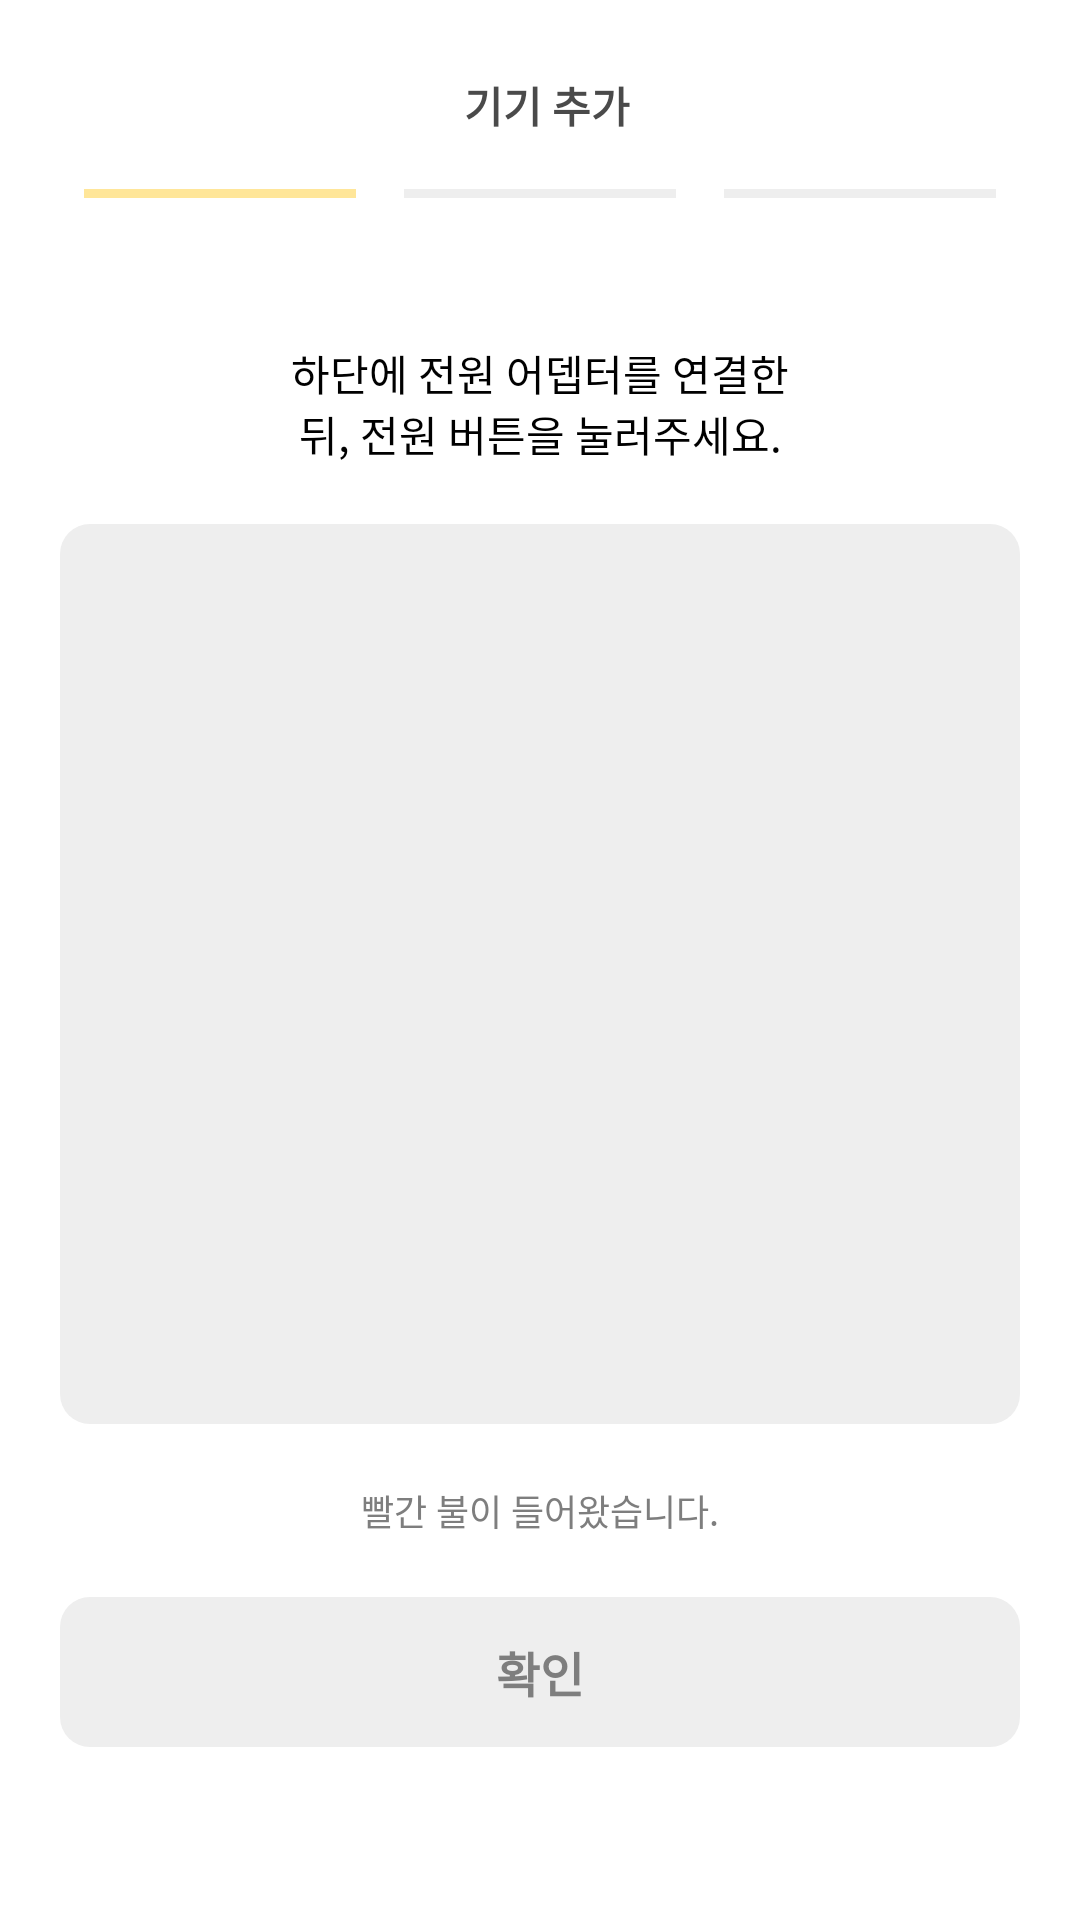

This screen was rendered from an Android layout file. Write that file and the resources it references.
<!-- AndroidManifest.xml: application theme Theme.Design.Light.NoActionBar -->
<!-- res/layout/activity_petdevice_add1.xml -->
<?xml version="1.0" encoding="utf-8"?>
<LinearLayout xmlns:android="http://schemas.android.com/apk/res/android"
    xmlns:app="http://schemas.android.com/apk/res-auto"
    xmlns:tools="http://schemas.android.com/tools"
    android:layout_width="match_parent"
    android:layout_height="match_parent"
    tools:context=".petdeviceAdd1"
    android:background="@color/white">

    <LinearLayout
        android:layout_width="match_parent"
        android:layout_height="match_parent"
        android:layout_gravity="center"
        android:layout_margin="20dp"
        android:orientation="vertical">

        <LinearLayout
            android:layout_width="match_parent"
            android:layout_height="wrap_content"
            android:orientation="horizontal">

            <ImageButton
                android:id="@+id/backBtn"
                android:layout_width="30dp"
                android:layout_height="30dp"
                android:layout_weight="0"
                android:layout_marginRight="10dp"
                android:background="@drawable/ic_backicon" />

            <TextView
                android:layout_width="match_parent"
                android:layout_height="wrap_content"
                android:text="기기 추가"
                android:layout_gravity="center"
                android:gravity="center"
                android:textSize="14dp"
                android:textColor="#4a4a4a"
                android:textStyle="bold"
                android:layout_marginRight="35dp"/>

        </LinearLayout>

        <LinearLayout
            android:layout_width="match_parent"
            android:layout_height="wrap_content"
            android:orientation="horizontal"
            android:layout_marginTop="5dp">

            <View
                android:layout_width="match_parent"
                android:layout_height="3dp"
                android:layout_weight="1"
                android:background="#FFE699"
                android:layout_margin="8dp"/>
            <View
                android:layout_width="match_parent"
                android:layout_height="3dp"
                android:layout_weight="1"
                android:background="#EEEEEE"
                android:layout_margin="8dp"/>
            <View
                android:layout_width="match_parent"
                android:layout_height="3dp"
                android:layout_weight="1"
                android:background="#EEEEEE"
                android:layout_margin="8dp"/>

        </LinearLayout>

        <LinearLayout
            android:layout_width="match_parent"
            android:layout_height="match_parent"
            android:orientation="vertical"
            android:layout_marginTop="40dp">

            <TextView
                android:layout_width="180dp"
                android:layout_height="wrap_content"
                android:layout_gravity="center"
                android:gravity="center"
                android:text="하단에 전원 어뎁터를 연결한 뒤, 전원 버튼을 눌러주세요."
                android:textSize="14dp"
                android:textColor="@color/black"
                android:layout_marginBottom="20dp"/>

            <ImageView
                android:layout_width="match_parent"
                android:layout_height="300dp"
                android:background="@drawable/roundbtn_g"/>

            <CheckBox
                android:id="@+id/confirmCheck"
                android:layout_width="wrap_content"
                android:layout_height="wrap_content"
                android:layout_gravity="center"
                android:text="빨간 불이 들어왔습니다."
                android:textColor="#7e7e7e"
                android:textSize="12dp"
                android:layout_margin="20dp"
                style="@style/CustomCheckbox"/>

            <Button
                android:id="@+id/confirmBtn"
                android:layout_width="match_parent"
                android:layout_height="50dp"
                android:background="@drawable/roundbtn_g"
                android:textStyle="bold"
                android:textSize="16dp"
                android:text="확인"
                android:textColor="#7e7e7e"
                style="?android:attr/borderlessButtonStyle"/>


        </LinearLayout>



    </LinearLayout>

</LinearLayout>
<!-- resources referenced by this layout -->
<resources>
  <color name="black">#FF000000</color>
  <color name="white">#FFFFFFFF</color>
  <!-- drawable roundbtn_g (drawable-v24) -->
  <?xml version="1.0" encoding="utf-8"?>
  <shape xmlns:android="http://schemas.android.com/apk/res/android">
      android:padding="10dp"
      android:shape="rectangle">
      <solid android:color="#EEEEEE"/>
      <corners
          android:bottomLeftRadius="10dp"
          android:bottomRightRadius="10dp"
          android:topLeftRadius="10dp"
          android:topRightRadius="10dp"/>
  </shape>
  <style name="CustomCheckbox" parent="@style/Widget.AppCompat.CompoundButton.CheckBox">
          <item name="android:button">@drawable/checkbox_selector</item>
      </style>
</resources>
